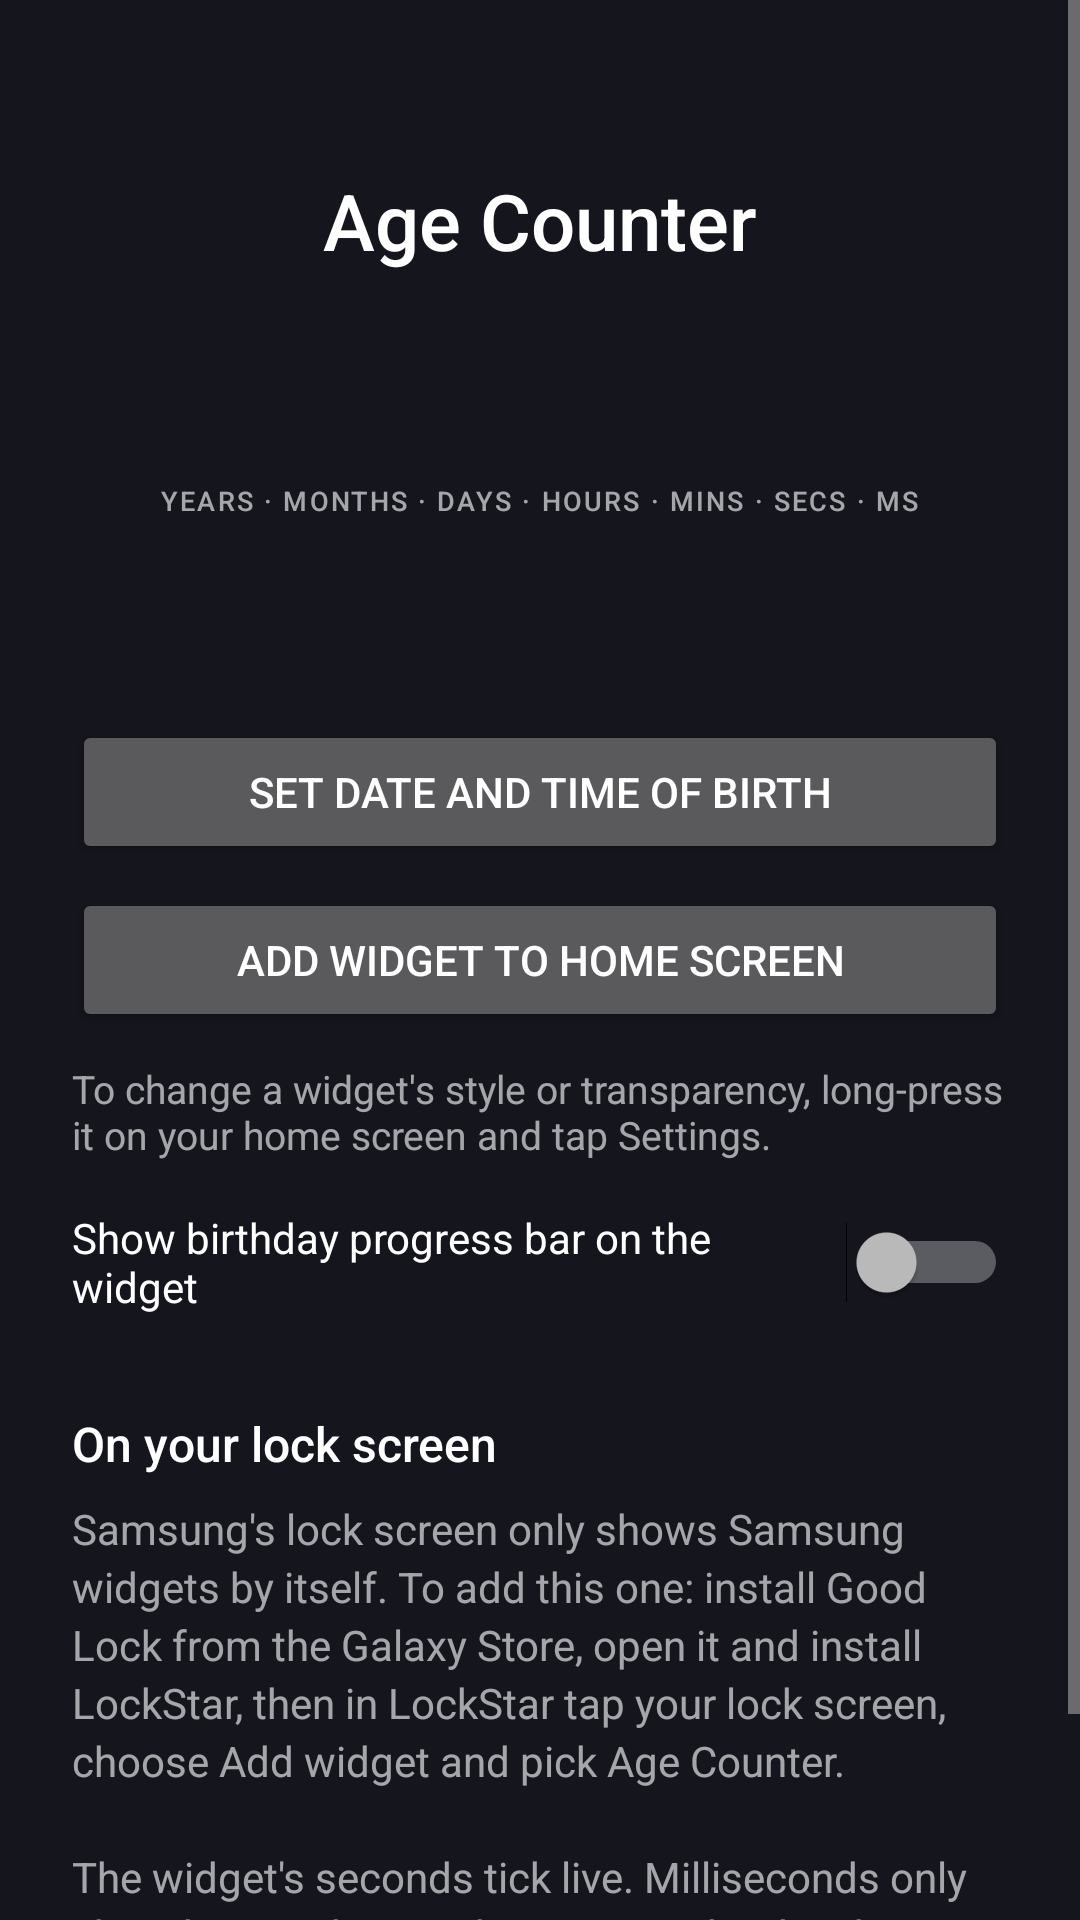

Write the Android layout XML for this screen, with the resource values it uses.
<!-- AndroidManifest.xml: application theme AppTheme -->
<!-- res/layout/activity_main.xml -->
<?xml version="1.0" encoding="utf-8"?>
<ScrollView xmlns:android="http://schemas.android.com/apk/res/android"
    android:layout_width="match_parent" android:layout_height="match_parent" android:fillViewport="true">
    <LinearLayout android:layout_width="match_parent" android:layout_height="wrap_content"
        android:orientation="vertical" android:gravity="center_horizontal" android:padding="24dp">
        <TextView android:layout_width="wrap_content" android:layout_height="wrap_content" android:layout_marginTop="32dp"
            android:text="@string/app_name" android:textColor="#FFFFFFFF" android:textSize="26sp" android:fontFamily="sans-serif-medium" />
        <TextView android:id="@+id/counter" style="@style/Num" android:layout_width="wrap_content" android:layout_height="wrap_content"
            android:layout_marginTop="36dp" android:textSize="22sp" android:fontFamily="monospace" />
        <TextView style="@style/Lbl" android:layout_width="wrap_content" android:layout_height="wrap_content" android:layout_marginTop="8dp" android:text="@string/labels" />
        <TextView android:id="@+id/birth_label" android:layout_width="wrap_content" android:layout_height="wrap_content"
            android:layout_marginTop="24dp" android:textColor="@color/label" android:textSize="14sp" />
        <Button android:id="@+id/set_birth" android:layout_width="match_parent" android:layout_height="wrap_content"
            android:layout_marginTop="24dp" android:text="@string/set_birth" />
        <Button android:id="@+id/add_widget" android:layout_width="match_parent" android:layout_height="wrap_content"
            android:layout_marginTop="8dp" android:text="@string/add_widget" />
        <TextView android:layout_width="match_parent" android:layout_height="wrap_content" android:layout_marginTop="10dp"
            android:text="@string/change_style_hint" android:textColor="@color/label" android:textSize="13sp" />
        <Switch android:id="@+id/show_progress" android:layout_width="match_parent" android:layout_height="wrap_content"
            android:layout_marginTop="16dp" android:text="@string/show_progress" android:textColor="#FFFFFFFF" android:textSize="14sp" />
        <TextView android:layout_width="match_parent" android:layout_height="wrap_content" android:layout_marginTop="32dp"
            android:text="@string/help_title" android:textColor="#FFFFFFFF" android:textSize="16sp" android:fontFamily="sans-serif-medium" />
        <TextView android:layout_width="match_parent" android:layout_height="wrap_content" android:layout_marginTop="8dp"
            android:text="@string/help_body" android:textColor="@color/label" android:textSize="14sp" android:lineSpacingExtra="3dp" />
    </LinearLayout>
</ScrollView>
<!-- resources referenced by this layout -->
<resources>
  <color name="label">#9EFFFFFF</color>
  <string name="add_widget">Add widget to home screen</string>
  <string name="app_name">Age Counter</string>
  <string name="change_style_hint">To change a widget\'s style or transparency, long-press it on your home screen and tap Settings.</string>
  <string name="help_body">Samsung\'s lock screen only shows Samsung widgets by itself. To add this one: install Good Lock from the Galaxy Store, open it and install LockStar, then in LockStar tap your lock screen, choose Add widget and pick Age Counter.\n\nThe widget\'s seconds tick live. Milliseconds only show here in the app, because Android widgets can\'t redraw that fast. Your date of birth is saved only on this phone.</string>
  <string name="help_title">On your lock screen</string>
  <string name="labels">YEARS · MONTHS · DAYS · HOURS · MINS · SECS · MS</string>
  <string name="set_birth">Set date and time of birth</string>
  <string name="show_progress">Show birthday progress bar on the widget</string>
  <style name="Lbl">
          <item name="android:textColor">@color/label</item>
          <item name="android:textSize">9sp</item>
          <item name="android:letterSpacing">0.08</item>
          <item name="android:fontFamily">sans-serif-medium</item>
      </style>
  <style name="Num">
          <item name="android:textColor">#FFFFFFFF</item>
          <item name="android:fontFamily">sans-serif</item>
          <item name="android:fontFeatureSettings">tnum</item>
          <item name="android:includeFontPadding">false</item>
      </style>
  <style name="AppTheme" parent="android:Theme.Material.NoActionBar">
          <item name="android:colorAccent">@color/accent</item>
          <item name="android:colorPrimary">@color/page</item>
          <item name="android:windowBackground">@color/page</item>
          <item name="android:statusBarColor">@color/page</item>
          <item name="android:navigationBarColor">@color/page</item>
      </style>
  <color name="accent">#FFFB6A40</color>
  <color name="page">#FF14151D</color>
</resources>
